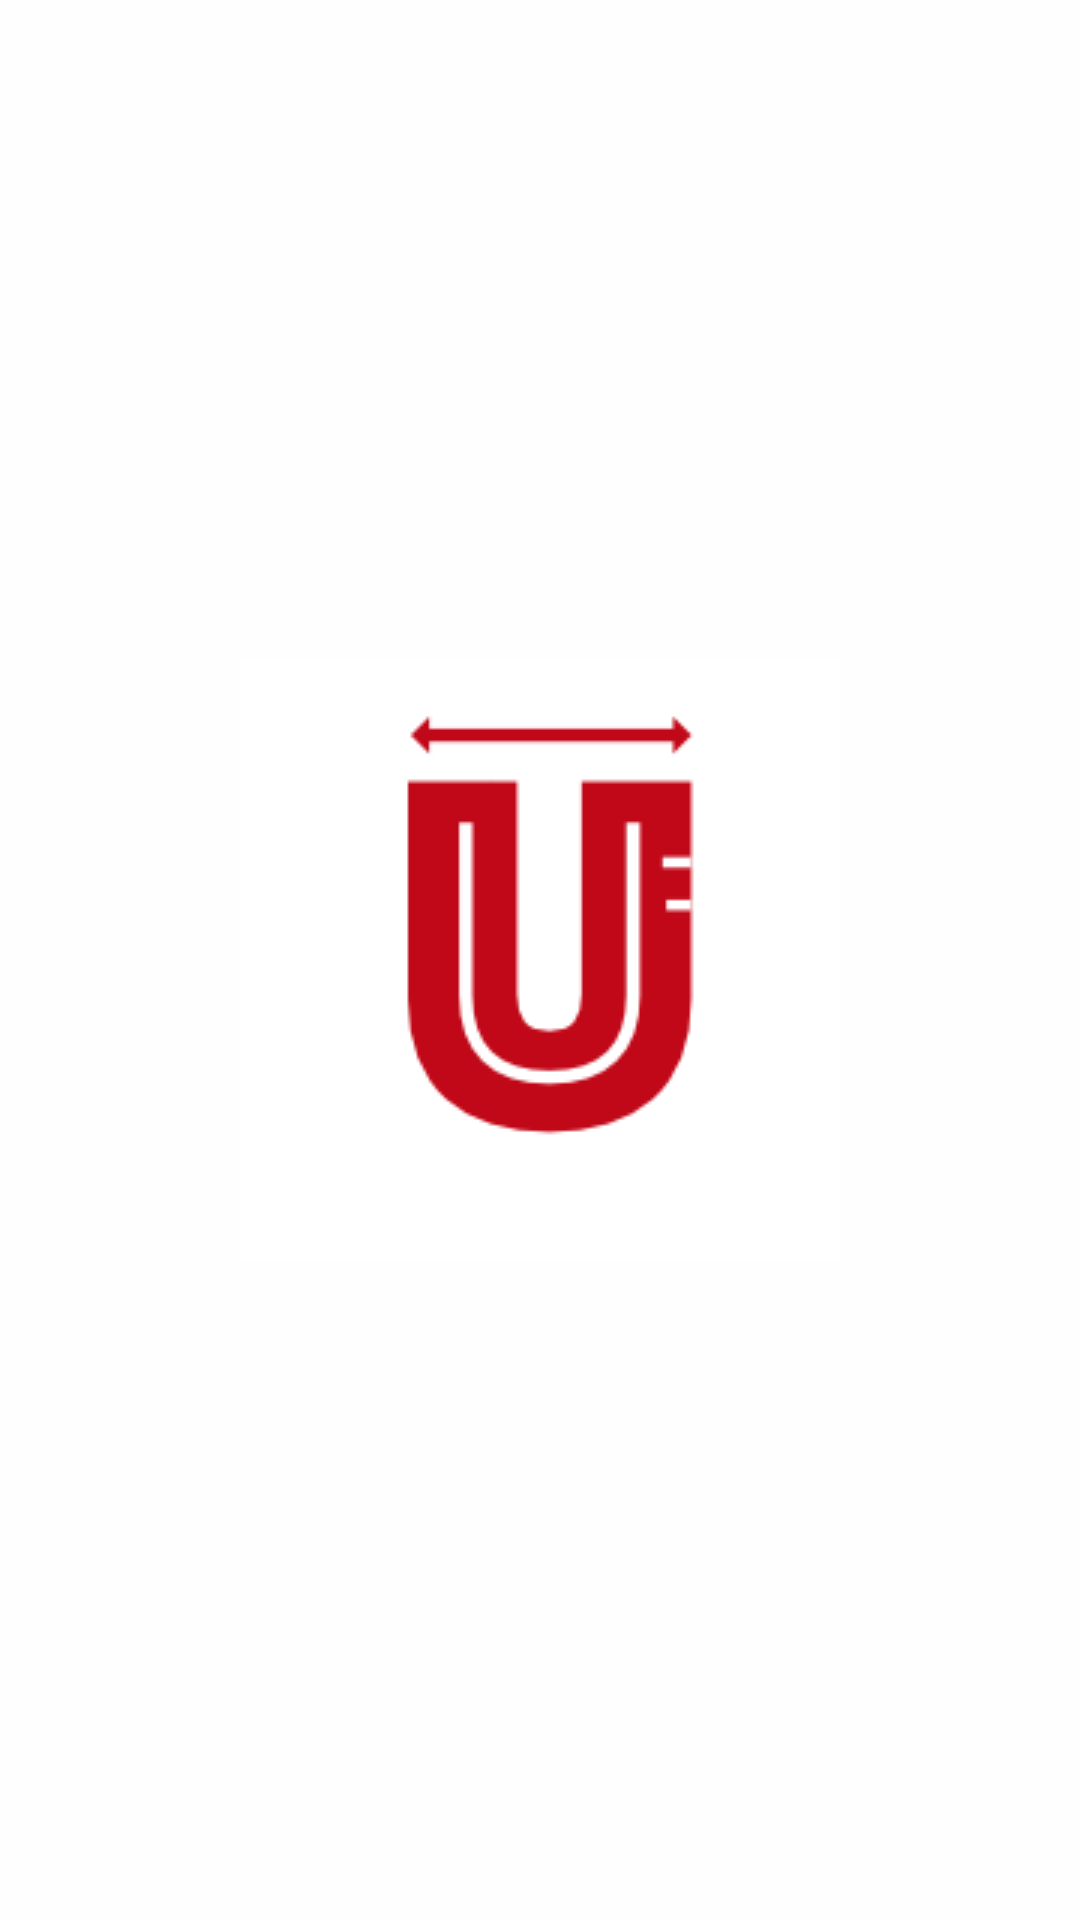

Android layout source for this screen:
<!-- AndroidManifest.xml: application theme AppTheme -->
<!-- res/layout/activity_main.xml -->
<RelativeLayout xmlns:android="http://schemas.android.com/apk/res/android"
    xmlns:tools="http://schemas.android.com/tools" android:layout_width="match_parent"
    android:layout_height="match_parent" android:paddingLeft="@dimen/activity_horizontal_margin"
    android:paddingRight="@dimen/activity_horizontal_margin"
    android:paddingTop="@dimen/activity_vertical_margin"
    android:paddingBottom="@dimen/activity_vertical_margin" tools:context=".MainActivity"
    android:background="#fffefefe">

    <ImageView
        android:layout_width="wrap_content"
        android:layout_height="wrap_content"
        android:id="@+id/imageView2"
        android:src="@drawable/iconinside"
        android:background="#fffffbfb"
        android:layout_centerVertical="true"
        android:layout_centerHorizontal="true" />
</RelativeLayout>
<!-- resources referenced by this layout -->
<resources>
  <!-- drawable iconinside: png bitmap (drawable, 4426 bytes) -->
  <style name="AppTheme" parent="Theme.AppCompat.Light.DarkActionBar">
          
      </style>
</resources>
